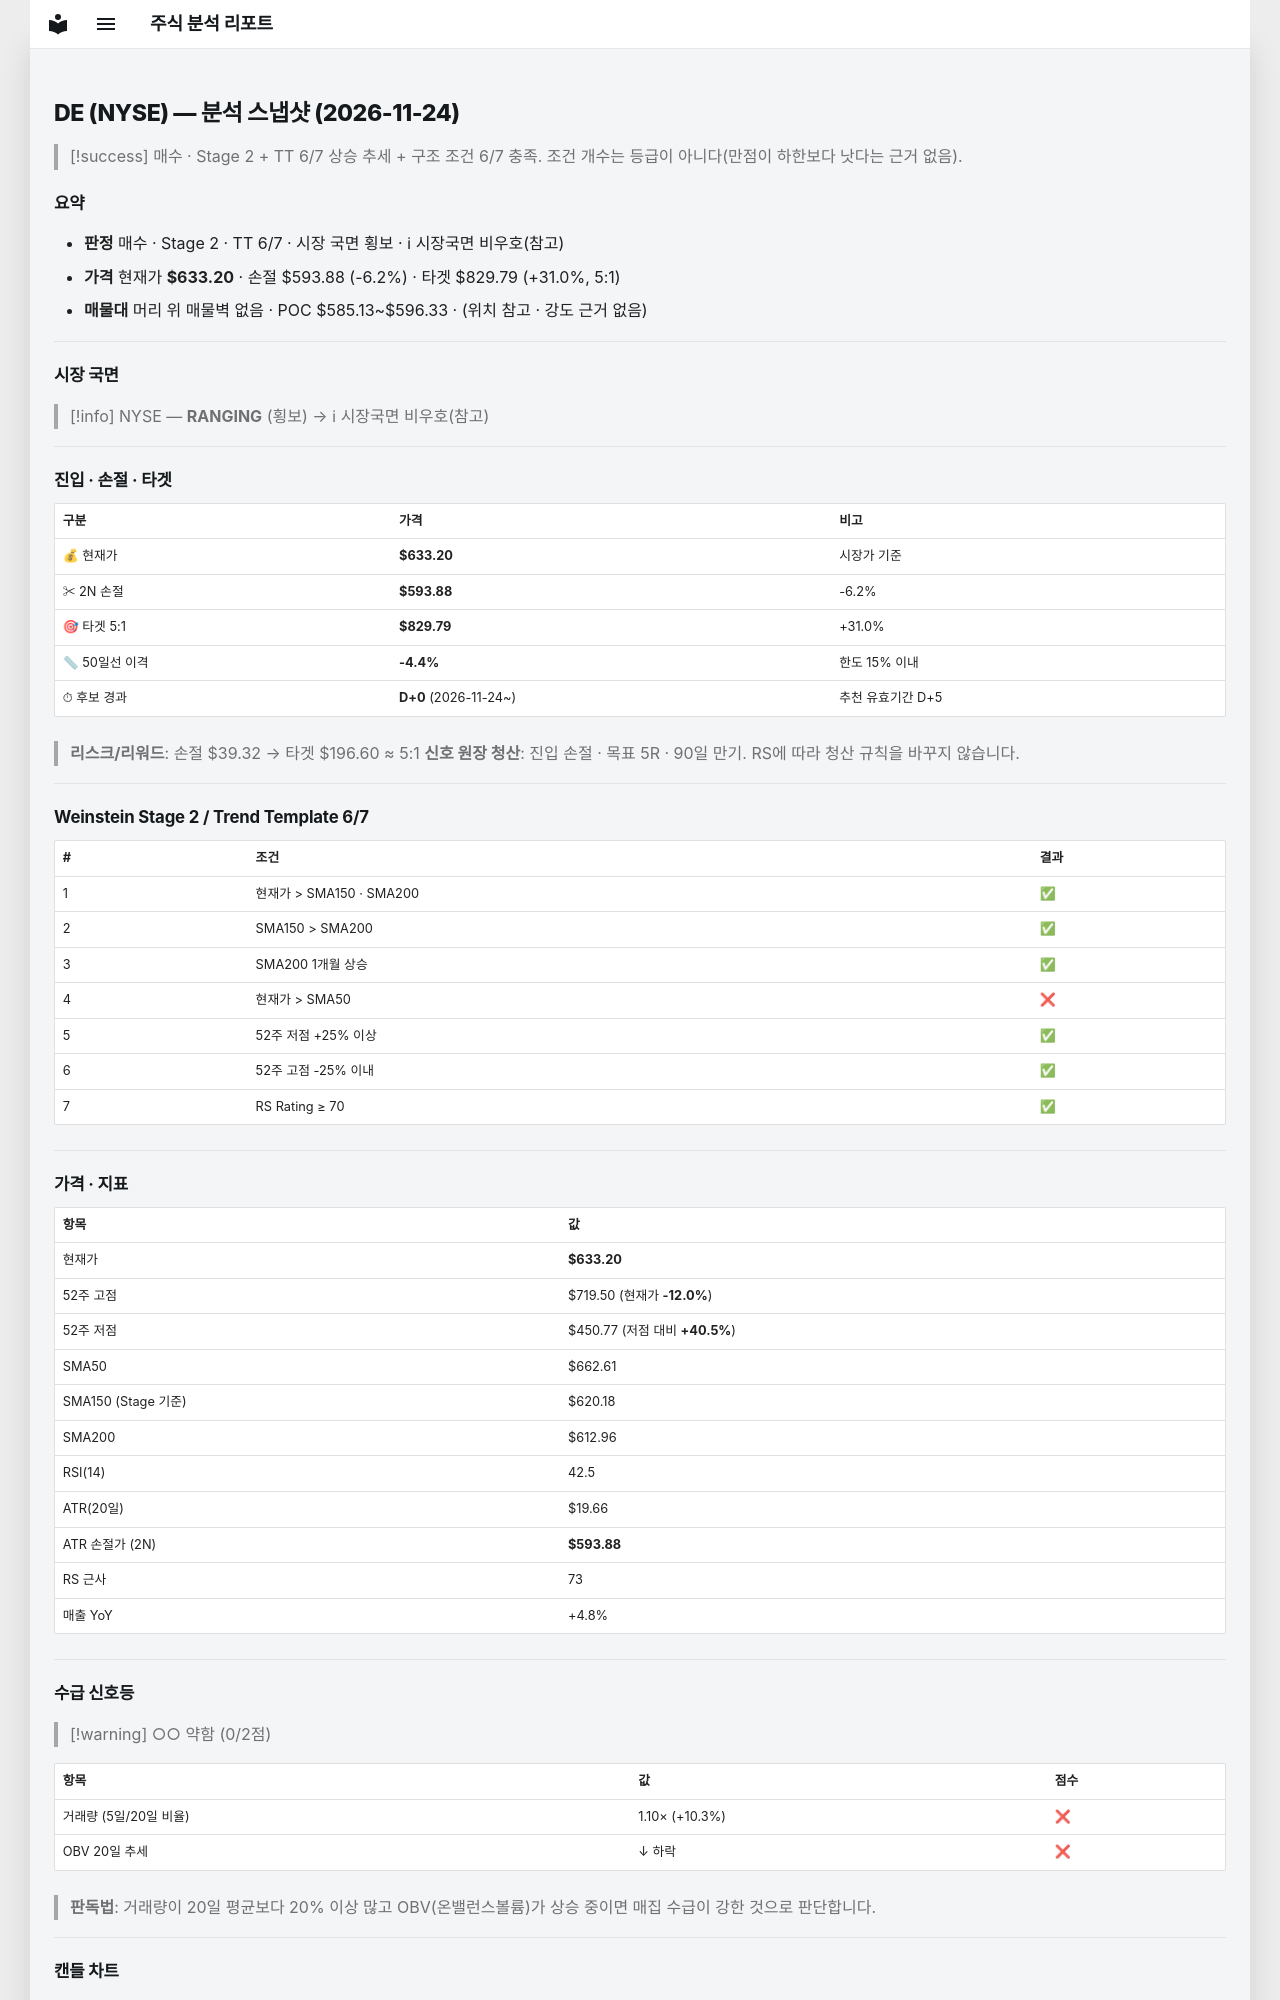

repository: soloandco/stock-reports · page: snapshots/DE-2026-11-24/index.html · generator: mkdocs

---
type: analysis-snapshot
title: DE 분석 스냅샷
ticker: DE
market: NYSE
created: 2026-11-24
updated: 2026-11-24
bar-date: 2026-11-23
verdict: 매수관찰
real-rr: 2.20
sma50-gap-pct: -4.4
candidate-days: 0
candidate-since: 2026-11-24
weekly-position: 저항대아래
weekly-overhead-price: 719.50
weekly-overhead-pct: 13.6
stage: 2
trend-template-score: 6
tt-max: 7
ma-set: sma-50-150-200
price: 633.1950073242188
stop-price: 593.8757457584346
market-regime: RANGING
supply-demand-score: 0/2
supply-demand-label: 약함
status: tracking
tags:
  - stock-agent
  - watchlist
  - DE
  - analysis
related:
  - "[[analysis-template]]"
---

# DE (NYSE) — 분석 스냅샷 (2026-11-24)

> [!success] 매수 · Stage 2 + TT 6/7
> 상승 추세 + 구조 조건 6/7 충족. 조건 개수는 등급이 아니다(만점이 하한보다 낫다는 근거 없음).

## 요약

- **판정** 매수 · Stage 2 · TT 6/7 · 시장 국면 횡보 · ℹ 시장국면 비우호(참고)
- **가격** 현재가 **$633.20** · 손절 $593.88 (-6.2%) · 타겟 $829.79 (+31.0%, 5:1)
- **매물대** 머리 위 매물벽 없음 · POC $585.13~$596.33 · (위치 참고 · 강도 근거 없음)

---

## 시장 국면

> [!info] NYSE — **RANGING** (횡보) → ℹ 시장국면 비우호(참고)

---

## 진입 · 손절 · 타겟

| 구분 | 가격 | 비고 |
|------|------|------|
| 💰 현재가 | **$633.20** | 시장가 기준 |
| ✂ 2N 손절 | **$593.88** | -6.2% |
| 🎯 타겟 5:1 | **$829.79** | +31.0% |
| 📏 50일선 이격 | **-4.4%** | 한도 15% 이내 |
| ⏱ 후보 경과 | **D+0** (2026-11-24~) | 추천 유효기간 D+5 |

> **리스크/리워드**: 손절 $39.32 → 타겟 $196.60 ≈ 5:1
> **신호 원장 청산**: 진입 손절 · 목표 5R · 90일 만기. RS에 따라 청산 규칙을 바꾸지 않습니다.

---

## Weinstein Stage 2 / Trend Template 6/7

| # | 조건 | 결과 |
|---|------|------|
| 1 | 현재가 > SMA150 · SMA200 | ✅ |
| 2 | SMA150 > SMA200 | ✅ |
| 3 | SMA200 1개월 상승 | ✅ |
| 4 | 현재가 > SMA50 | ❌ |
| 5 | 52주 저점 +25% 이상 | ✅ |
| 6 | 52주 고점 -25% 이내 | ✅ |
| 7 | RS Rating ≥ 70 | ✅ |

---

## 가격 · 지표

| 항목 | 값 |
|------|---|
| 현재가 | **$633.20** |
| 52주 고점 | $719.50 (현재가 **-12.0%**) |
| 52주 저점 | $450.77 (저점 대비 **+40.5%**) |
| SMA50 | $662.61 |
| SMA150 (Stage 기준) | $620.18 |
| SMA200 | $612.96 |
| RSI(14) | 42.5 |
| ATR(20일) | $19.66 |
| ATR 손절가 (2N) | **$593.88** |
| RS 근사 | 73 |
| 매출 YoY | +4.8% |

---
## 수급 신호등

> [!warning] ○○ 약함 (0/2점)

| 항목 | 값 | 점수 |
|------|------|------|
| 거래량 (5일/20일 비율) | 1.10× (+10.3%) | ❌ |
| OBV 20일 추세 | ↓ 하락 | ❌ |

> **판독법**: 거래량이 20일 평균보다 20% 이상 많고 OBV(온밸런스볼륨)가 상승 중이면 매집 수급이 강한 것으로 판단합니다.

---
